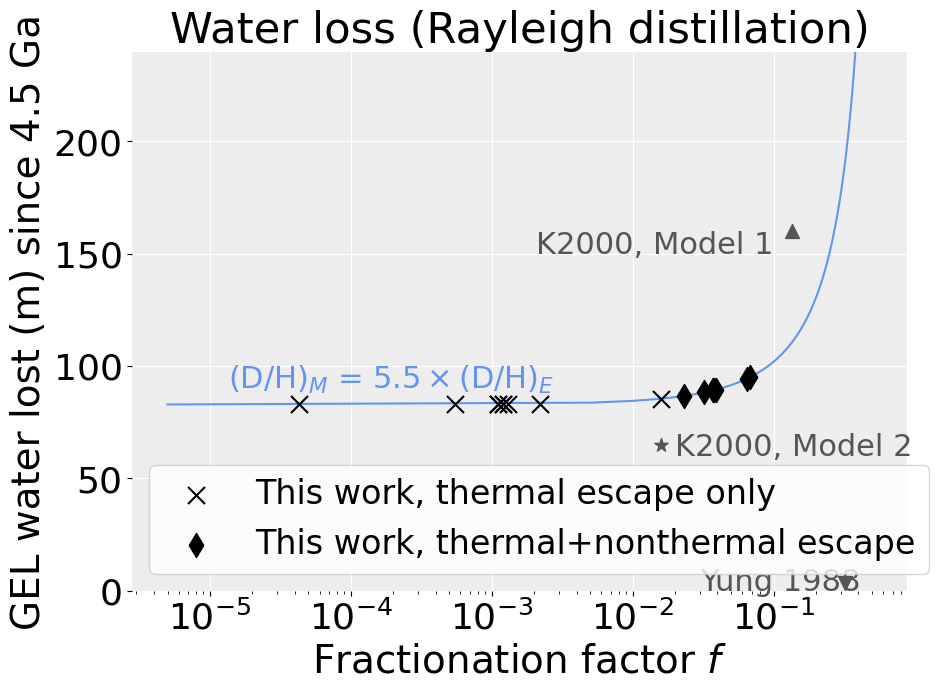

This chart was generated by the following Python code: (Note: this script raises an exception after producing the figure.)
################################################################################
# h2oloss_family.jl
# TYPE: MAIN (plot maker)
# WHICH: Equilibrium experiments
# DESCRIPTION: make plot of loss of H2O in a family of solutions with
# various D/H ratios and fractionation factor. NOTE: This file assumes the 
# current water inventory is 25 m GEL, per Villanueva 2015; one could assume
# 20 or 30 and get different answers as these are all relatively in agreement 
# with Villanueva 2015 and other geological estimates (e.g. Carr 2019 "Formation
# and fate of a frozen Hesperian ocean".
#
# [redacted]
# 2019
# Currently tested for Python: 3.7
################################################################################

import numpy as np
import matplotlib.pyplot as plt


def h2olost(cur_h2o, DHnow=5.5, DH0=1, f=0.001):
    return cur_h2o * ((DHnow/DH0)**(1/(1-f)) - 1)


def plot_water_loss_results():
    current_inventory = 25
    farray = np.linspace(0.000005, 0.5, 100)
    f_thermal = [0.0012, 0.0012, 0.016, 0.000043, 0.0022, 0.00055, 0.0013,
                 0.0011, 0.0011]
    f_nonthermal = [0.038, 0.032, 0.065, 0.038, 0.068, 0.023, 0.037,
                    0.037, 0.039]
    loss_rd = [h2olost(current_inventory, 5.5, 1.275, f) for f in farray]
    loss_thermal = [h2olost(current_inventory, 5.5, 1.275, f) for f in f_thermal]
    loss_nonthermal = [h2olost(current_inventory, 5.5, 1.275, f) for f in f_nonthermal]

    # make plot
    fig = plt.figure(figsize=(10, 7))

    plt.style.use('default')
    plt.rc('text', usetex=False)
    plt.rcParams['font.family'] = 'sans-serif'
    plt.rcParams['font.sans-serif'] = 'Louis George Caf?'
    plt.rcParams['font.monospace'] = 'FreeMono'
    plt.rcParams['font.size'] = 26
    plt.rcParams['axes.labelsize'] = 28
    plt.rcParams['xtick.labelsize'] = 26
    plt.rcParams['ytick.labelsize'] = 26

    ax = plt.gca()
    ax.set_facecolor("#ededed")
    ax.grid(zorder=0, color="white", which="major")
    for side in ["top", "bottom", "left", "right"]:
        ax.spines[side].set_visible(False)

    plt.xlabel(r"Fractionation factor $f$")
    plt.ylabel("GEL water lost (m) since 4.5 Ga")
    plt.title("Water loss (Rayleigh distillation)")

    # plot things
    deemph = "#555555"
    # ax.semilogx(farray, l1, zorder=2, color="xkcd:vivid purple")
    ax.semilogx(farray, loss_rd, zorder=2, color="cornflowerblue")
    # ax.semilogx(farray, l3, zorder=2, color="orange")
    # ax.semilogx(farray, l4, zorder=2, color="red")
    ax.scatter(f_thermal, loss_thermal, zorder=3, color="black", marker="x", s=150,
               label="This work, thermal escape only")
    ax.scatter(f_nonthermal, loss_nonthermal, zorder=3, color="black", marker="d", s=150,
               label="This work, thermal+nonthermal escape")
    ax.scatter(0.32, 3.4, zorder=2, marker="v", s=100, color=deemph) # Yung
    ax.scatter(0.016, 65, zorder=2, marker="*", s=100, color=deemph) # Kras 2000 Model 1
    ax.scatter(0.135, 160, zorder=2,marker="^", s=100, color=deemph) # Kras 2000 Model 2

    # Plot annotations
    # plt.text(0.0000135, 40, r"(D/H)$_{M}$ = $3 \times$(D/H)$_{\oplus}$", color="xkcd:vivid purple", fontsize=22))
    plt.text(0.0000135, 90, r"(D/H)$_{M}$ = $5.5 \times$(D/H)$_{E}$", color="cornflowerblue", fontsize=22)
    # plt.text(0.0000135, 140, r"(D/H)$_{M}$ = $8 \times$(D/H)$_{\oplus}$", color="orange", fontsize=22))
    # plt.text(0.0000135, 180, r"(D/H)$_{M}$ = $10 \times$(D/H)$_{\oplus}$", color="red", fontsize=22))
    plt.text(0.1, 150, "K2000, Model 1", ha="right", color=deemph, fontsize=22)
    plt.text(0.02, 60, "K2000, Model 2", color=deemph, fontsize=22)
    plt.text(0.03, 0, "Yung 1988", color=deemph, fontsize=22)
    plt.legend(fontsize=24)
    plt.ylim(0, 240)
    plt.savefig("../Results/ALL STUDY PLOTS/h2oloss.png", bbox_inches="tight")
    print("Water loss values:")
    print(loss_nonthermal)
    print(loss_thermal)


def plot_simple_waterloss():
    current_inventory = 25
    farray = np.linspace(0.000005, 0.5, 100)

    l1 = [h2olost(current_inventory, 5.5, 1.275, f) for f in farray]

    # make plot
    fig = plt.figure(figsize=(10, 7))

    plt.style.use('default')
    plt.rc('text', usetex=False)
    plt.rcParams['font.family'] = 'sans-serif'
    plt.rcParams['font.sans-serif'] = 'Louis George Caf?'
    plt.rcParams['font.monospace'] = 'FreeMono'
    plt.rcParams['font.size'] = 26
    plt.rcParams['axes.labelsize'] = 28
    plt.rcParams['xtick.labelsize'] = 26
    plt.rcParams['ytick.labelsize'] = 26

    ax = plt.gca()
    ax.set_facecolor("#ededed")
    ax.grid(zorder=0, color="white", which="major")
    for side in ["top", "bottom", "left", "right"]:
        ax.spines[side].set_visible(False)

    plt.xlabel(r"Fractionation factor $f$")
    plt.ylabel("Watr lost (m GEL) in 4.5 Ga")

    # plot things
    ax.semilogx(farray, l1, zorder=2, color="cornflowerblue")
    # plt.legend(fontsize=24)
    plt.text(0.000005, 50, "Water loss constant \n"+r" with $f$ when $f\ll0.05$")
    plt.text(0.0006, 200, "Water loss depends \nstrongly on " + r"$f$ for $f\gtrapprox 0.05$")
    plt.ylim(0, 240)
    plt.savefig("../Results/ALL STUDY PLOTS/h2oloss_simple.png", bbox_inches="tight")


plot_water_loss_results()
plot_simple_waterloss()